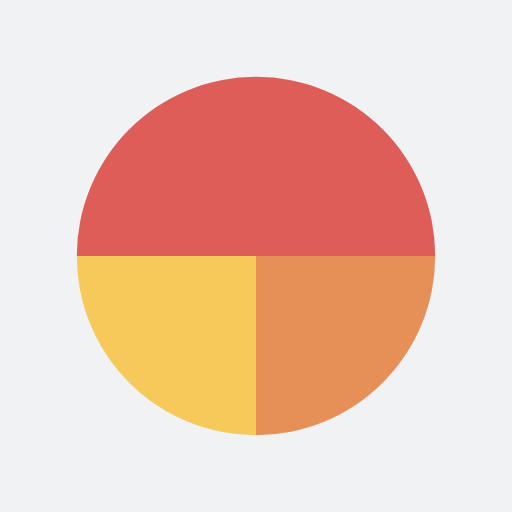
t = 0.00 s
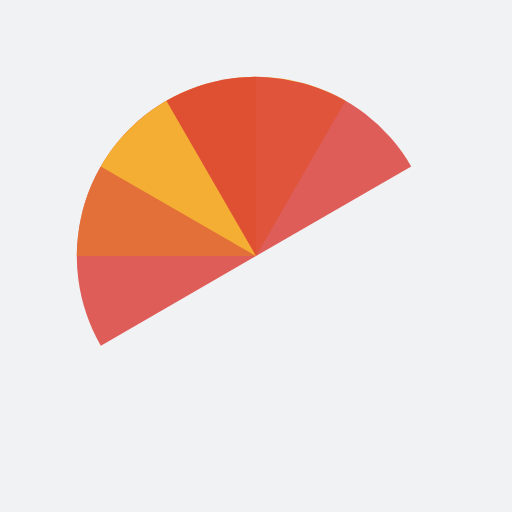
t = 0.51 s
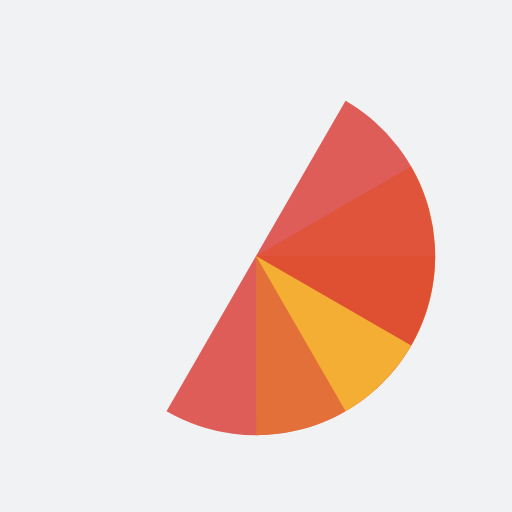
t = 1.01 s
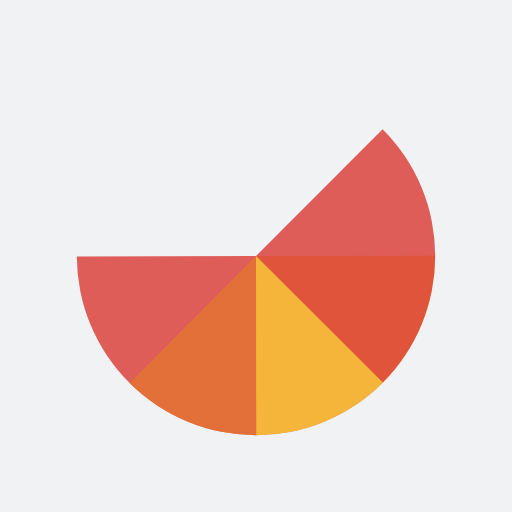
t = 1.14 s
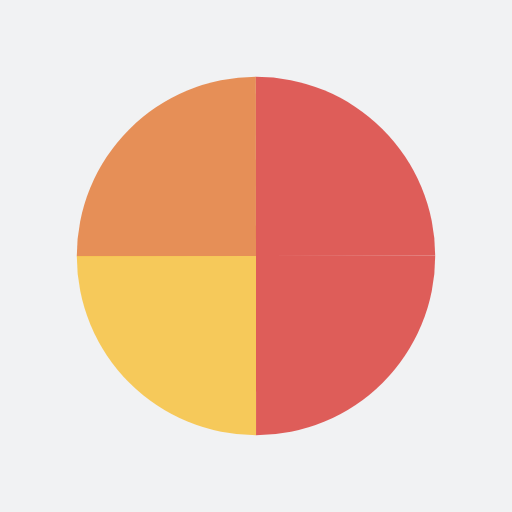
t = 1.52 s
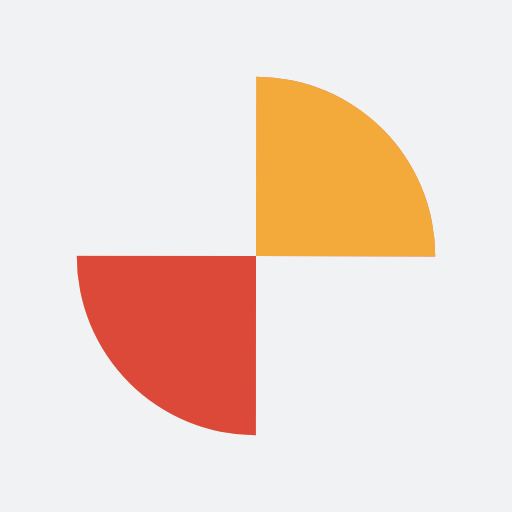
t = 2.27 s

The animated SVG that drew these frames (rendered in a browser with its animation timeline set to each time). Animation: 4 SMIL elements (animateTransform=4); one cycle of 3.03 s, repeats indefinitely.

<?xml version="1.0" encoding="utf-8"?>
<svg xmlns="http://www.w3.org/2000/svg" xmlns:xlink="http://www.w3.org/1999/xlink" style="margin: auto; background: rgb(241, 242, 243) none repeat scroll 0% 0%; display: block; shape-rendering: auto;" width="200px" height="200px" viewBox="0 0 100 100" preserveAspectRatio="xMidYMid">
<g transform="translate(50 50)">
  <g transform="scale(0.7)">
    <g transform="translate(-50 -50)">
      <g>
        <animateTransform attributeName="transform" type="rotate" repeatCount="indefinite" values="0 50 50;360 50 50" keyTimes="0;1" dur="0.7575757575757576s"></animateTransform>
        <path fill-opacity="0.8" fill="#da3732" d="M50 50L50 0A50 50 0 0 1 100 50Z"></path>
      </g>
      <g>
        <animateTransform attributeName="transform" type="rotate" repeatCount="indefinite" values="0 50 50;360 50 50" keyTimes="0;1" dur="1.0101010101010102s"></animateTransform>
        <path fill-opacity="0.8" fill="#e4762f" d="M50 50L50 0A50 50 0 0 1 100 50Z" transform="rotate(90 50 50)"></path>
      </g>
      <g>
        <animateTransform attributeName="transform" type="rotate" repeatCount="indefinite" values="0 50 50;360 50 50" keyTimes="0;1" dur="1.5151515151515151s"></animateTransform>
        <path fill-opacity="0.8" fill="#f7be33" d="M50 50L50 0A50 50 0 0 1 100 50Z" transform="rotate(180 50 50)"></path>
      </g>
      <g>
        <animateTransform attributeName="transform" type="rotate" repeatCount="indefinite" values="0 50 50;360 50 50" keyTimes="0;1" dur="3.0303030303030303s"></animateTransform>
        <path fill-opacity="0.8" fill="#da3732" d="M50 50L50 0A50 50 0 0 1 100 50Z" transform="rotate(270 50 50)"></path>
      </g>
    </g>
  </g>
</g>
<!-- [ldio] generated by https://loading.io/ --></svg>